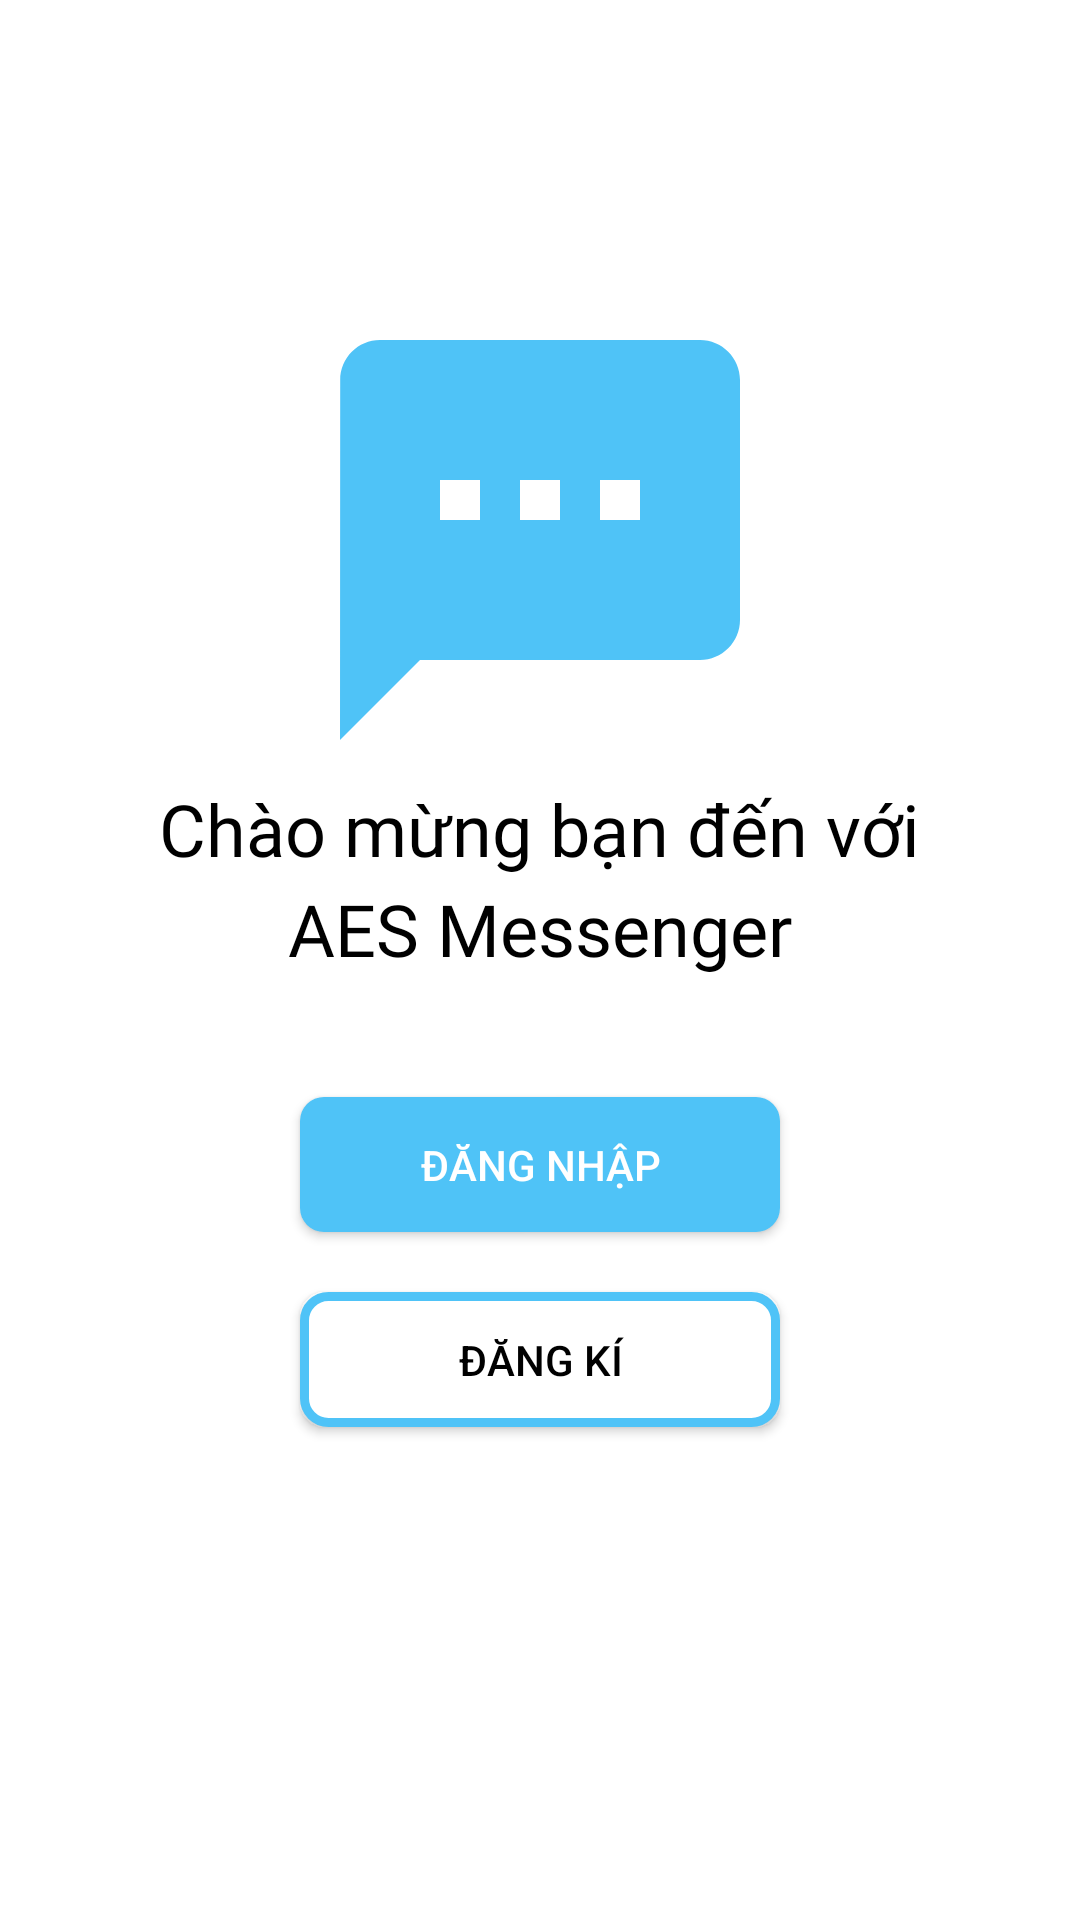

Here is an Android app screen rendered from its layout file. Give the layout XML and the strings, colors and styles it references.
<!-- AndroidManifest.xml: application theme AppTheme -->
<!-- res/layout/activity_start_page.xml -->
<?xml version="1.0" encoding="utf-8"?>
<RelativeLayout xmlns:android="http://schemas.android.com/apk/res/android"
    xmlns:app="http://schemas.android.com/apk/res-auto"
    xmlns:tools="http://schemas.android.com/tools"
    android:layout_width="match_parent"
    android:layout_height="match_parent"
    tools:context=".StartPage"
    >

    <ImageView
        android:id="@+id/icon_start"
        android:layout_width="160dp"
        android:layout_height="160dp"
        android:layout_centerHorizontal="true"
        android:layout_alignParentTop="true"
        android:layout_marginTop="100dp"
        android:background="@drawable/ic_sms" />

    <TextView
        android:id="@+id/welcome1"
        android:layout_width="wrap_content"
        android:layout_height="wrap_content"
        android:layout_below="@+id/icon_start"
        android:layout_centerHorizontal="true"
        android:layout_marginEnd="82dp"
        android:fontFamily="@font/segoeui"
        android:text="@string/welcome"
        android:textColor="@color/black"
        android:textSize="24sp" />

    <TextView
        android:id="@+id/welcome2"
        android:layout_width="wrap_content"
        android:layout_height="wrap_content"
        android:layout_below="@+id/welcome1"
        android:layout_marginTop="1dp"
        android:fontFamily="@font/segoeui"
        android:text="@string/welcome2"
        android:layout_centerHorizontal="true"
        android:textColor="@color/black"
        android:textSize="24sp" />

    <androidx.appcompat.widget.AppCompatButton
        android:id="@+id/btn_login"
        android:layout_width="240dp"
        android:layout_height="45dp"
        android:layout_below="@+id/welcome2"
        android:layout_alignParentStart="true"
        android:layout_alignParentEnd="true"
        android:layout_marginStart="100dp"
        android:layout_marginTop="40dp"
        android:layout_marginEnd="100dp"
        android:background="@drawable/button_start"
        android:text="@string/login"
        android:textColor="@color/white" />

    <androidx.appcompat.widget.AppCompatButton
        android:id="@+id/btn_sign_up"
        android:layout_width="240dp"
        android:layout_height="45dp"
        android:layout_below="@+id/btn_login"
        android:layout_alignParentStart="true"
        android:layout_alignParentEnd="true"
        android:layout_marginStart="100dp"
        android:layout_marginTop="20dp"
        android:layout_marginEnd="100dp"
        android:background="@drawable/btn_sign_up"
        android:text="@string/sign_up"
        android:textColor="@color/black" />
</RelativeLayout>
<!-- resources referenced by this layout -->
<resources>
  <color name="black">#000000</color>
  <color name="white">#ffffff</color>
  <!-- drawable btn_sign_up (drawable) -->
  <?xml version="1.0" encoding="utf-8"?>
  <shape  android:shape="rectangle" xmlns:android="http://schemas.android.com/apk/res/android">
      <corners android:radius="8dp"/>
      <solid android:color="@color/white" />
      <stroke
          android:width="3dp"
          android:color="@color/colorMain"/>
  </shape>
  <!-- drawable button_start (drawable) -->
  <?xml version="1.0" encoding="utf-8"?>
  <shape  android:shape="rectangle" xmlns:android="http://schemas.android.com/apk/res/android">
      <corners android:radius="8dp"/>
      <solid android:color="@color/colorMain"/>
  </shape>
  <!-- drawable ic_sms (drawable) -->
  <vector android:height="240dp" android:tint="#4FC3F7"
      android:viewportHeight="24.0" android:viewportWidth="24.0"
      android:width="240dp" xmlns:android="http://schemas.android.com/apk/res/android">
      <path android:fillColor="#FF000000" android:pathData="M20,2L4,2c-1.1,0 -1.99,0.9 -1.99,2L2,22l4,-4h14c1.1,0 2,-0.9 2,-2L22,4c0,-1.1 -0.9,-2 -2,-2zM9,11L7,11L7,9h2v2zM13,11h-2L11,9h2v2zM17,11h-2L15,9h2v2z"/>
  </vector>
  <string name="login">Đăng nhập</string>
  <string name="sign_up">Đăng kí</string>
  <string name="welcome">Chào mừng bạn đến với</string>
  <string name="welcome2">AES Messenger</string>
  <style name="AppTheme" parent="Theme.MaterialComponents.Light.NoActionBar">
          
          <item name="colorPrimary">@color/colorMain</item>
          <item name="colorPrimaryDark">@color/colorMainDark</item>
          <item name="colorAccent">@color/colorMain</item>
          <item name="alertDialogTheme">@style/AlertDialogCustom</item>
      </style>
  <color name="colorMain">#4fc3f7</color>
  <color name="colorMainDark">#0093c4</color>
  <style name="AlertDialogCustom" parent="android:Theme.Material.Light.Dialog.Alert">
          <item name="android:colorPrimary">@color/colorMain</item>
          <item name="android:colorAccent">@color/white</item>
      </style>
</resources>
